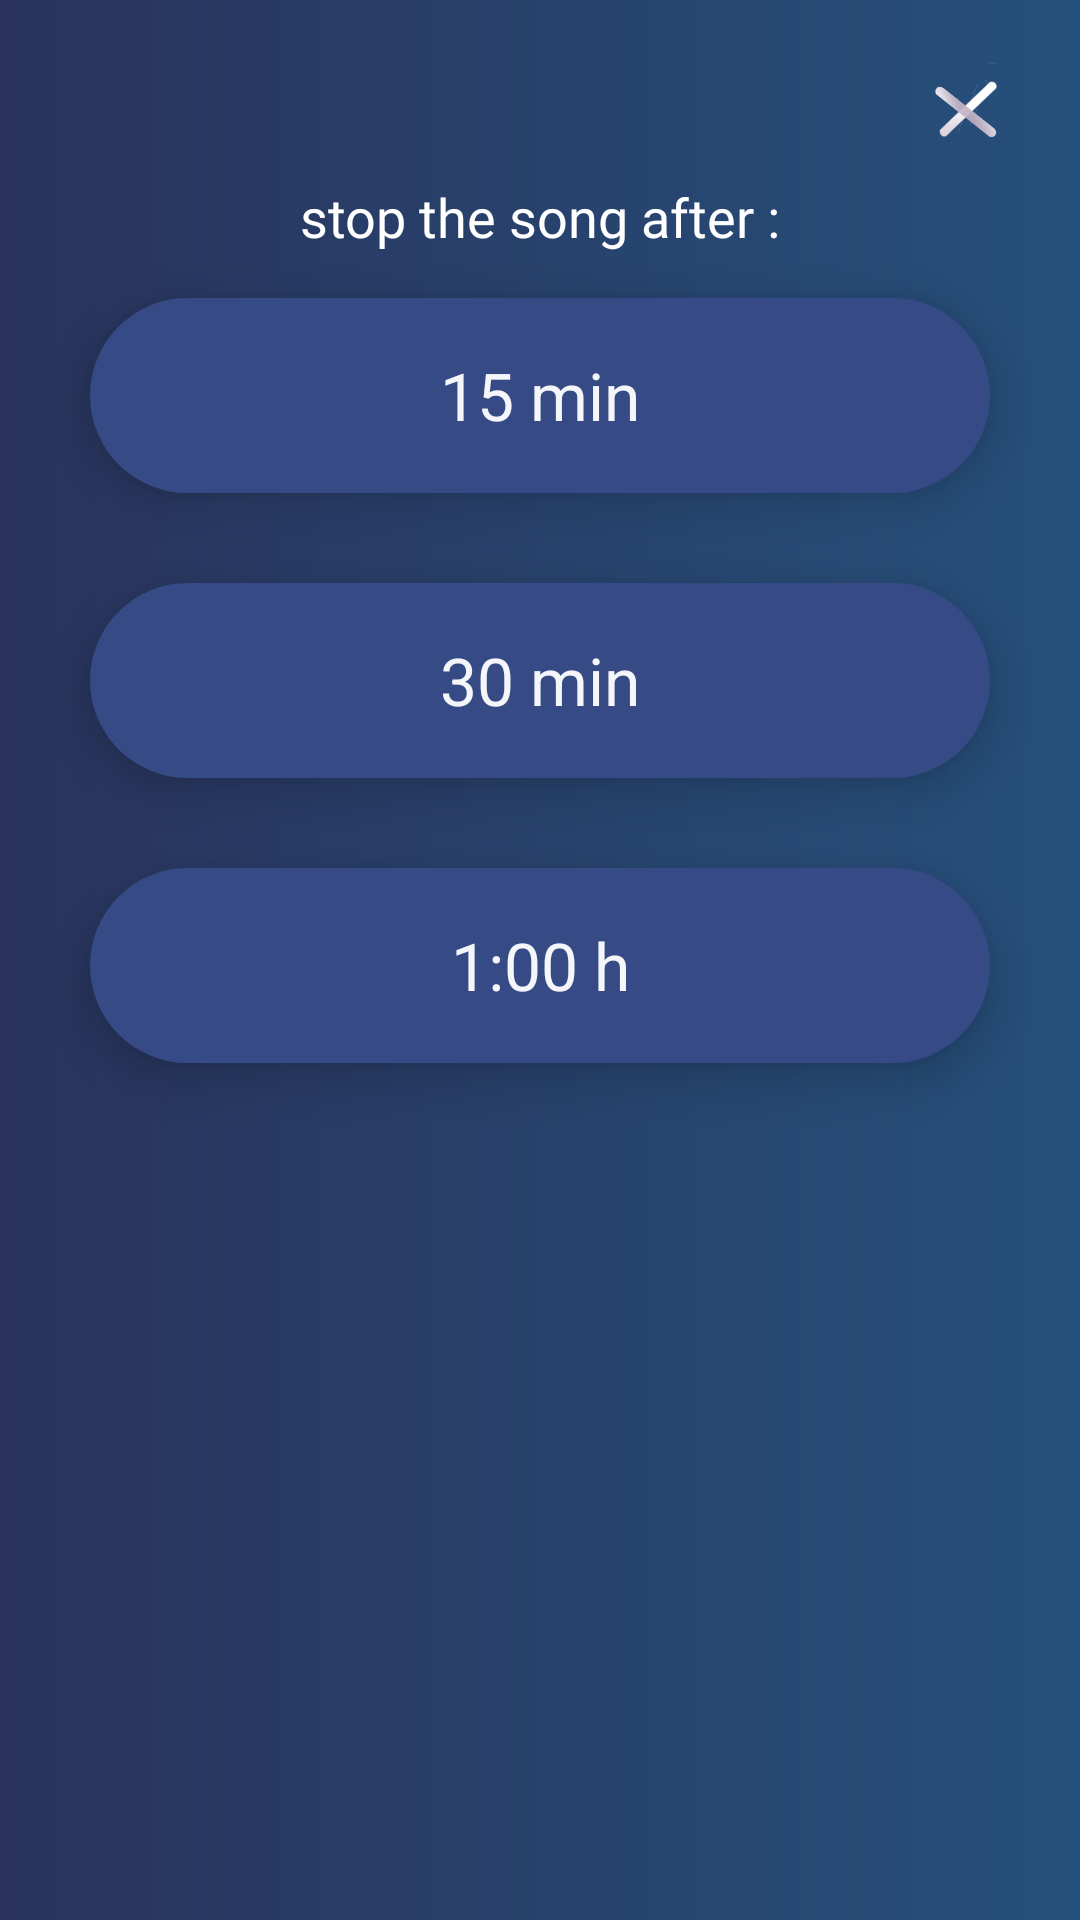

Reconstruct the res/layout file that produces this screen, plus the resources it refers to.
<!-- AndroidManifest.xml: application theme AppTheme -->
<!-- res/layout/custom_dialog_timer.xml -->
<?xml version="1.0" encoding="utf-8"?>
<LinearLayout xmlns:android="http://schemas.android.com/apk/res/android"
    xmlns:app="http://schemas.android.com/apk/res-auto"
    android:layout_width="300dp"
    android:layout_height="wrap_content"
    android:background="@drawable/gardien_background"
    android:orientation="vertical"
    android:padding="15dp"
    >

    <Button
        android:background="@drawable/close"
        android:id="@+id/btn_close"
        android:layout_width="35dp"
        android:layout_gravity="right"
        android:layout_margin="5dp"
        android:layout_height="35dp"/>

    <TextView
        android:fontFamily="@font/robotoregular"
        android:textSize="18dp"
        android:gravity="center"
        android:textColor="@android:color/white"
        android:id="@+id/textView4"
        android:layout_width="match_parent"
        android:layout_height="wrap_content"
        android:text="stop the song after :" />

    <LinearLayout
        android:id="@+id/choice1"
        android:gravity="center"
        android:elevation="10dp"
        android:background="@drawable/rectangle"
        android:layout_width="match_parent"
        android:layout_height="wrap_content"
        android:layout_margin="15dp"
        android:orientation="horizontal">

        <TextView

            android:id="@+id/btn_notepad"
            android:layout_width="140dp"
            android:layout_height="65dp"
            android:layout_gravity="center"
            android:gravity="center"
            android:text="15 min"
            android:textColor="@color/textcolor1"
            android:textSize="22dp" />

    </LinearLayout>

    <LinearLayout
        android:id="@+id/choice2"

        android:gravity="center"
        android:elevation="10dp"
        android:background="@drawable/rectangle"
        android:layout_width="match_parent"
        android:layout_height="wrap_content"
        android:layout_margin="15dp"
        android:orientation="horizontal">

        <TextView

            android:id="@+id/btn_feedback"
            android:layout_width="140dp"
            android:layout_height="65dp"
            android:layout_gravity="center"
            android:gravity="center"
            android:text="30 min"
            android:textColor="@color/textcolor1"
            android:textSize="22dp" />

    </LinearLayout>

    <LinearLayout
        android:id="@+id/choice3"
        android:gravity="center"
        android:elevation="10dp"
        android:background="@drawable/rectangle"
        android:layout_width="match_parent"
        android:layout_height="wrap_content"
        android:layout_margin="15dp"
        android:orientation="horizontal">

        <TextView

            android:id="@+id/btn_suport"
            android:layout_width="140dp"
            android:layout_height="65dp"
            android:layout_gravity="center"
            android:gravity="center"
            android:text="1:00 h"
            android:textColor="@color/textcolor1"
            android:textSize="22dp" />

    </LinearLayout>




</LinearLayout>
<!-- resources referenced by this layout -->
<resources>
  <color name="textcolor1">#f5f6fa</color>
  <!-- drawable close: png bitmap (drawable, 10283 bytes) -->
  <!-- drawable gardien_background (drawable) -->
  <?xml version="1.0" encoding="utf-8"?>
  <shape xmlns:android="http://schemas.android.com/apk/res/android"
      android:shape="rectangle">
      <gradient
          android:startColor="@color/bleu1"
          android:endColor="@color/bleu2"
          android:angle="0" />
  </shape>
  <!-- drawable rectangle (drawable) -->
  <shape xmlns:android="http://schemas.android.com/apk/res/android"
      android:shape="rectangle">
  
      <solid android:color="@color/rectanglebg" />
  
      <corners android:radius="35dp" />
  
  </shape>
  <style name="AppTheme" parent="Theme.AppCompat.Light.NoActionBar">
          
          <item name="colorPrimary">@color/bleu2</item>
          <item name="colorPrimaryDark">@color/bleu2</item>
          <item name="colorAccent">@color/colorAccent</item>
      </style>
  <color name="bleu1">#29335C</color>
  <color name="bleu2">#26507C</color>
  <color name="rectanglebg">#364A86</color>
  <color name="colorAccent">#03DAC5</color>
</resources>
